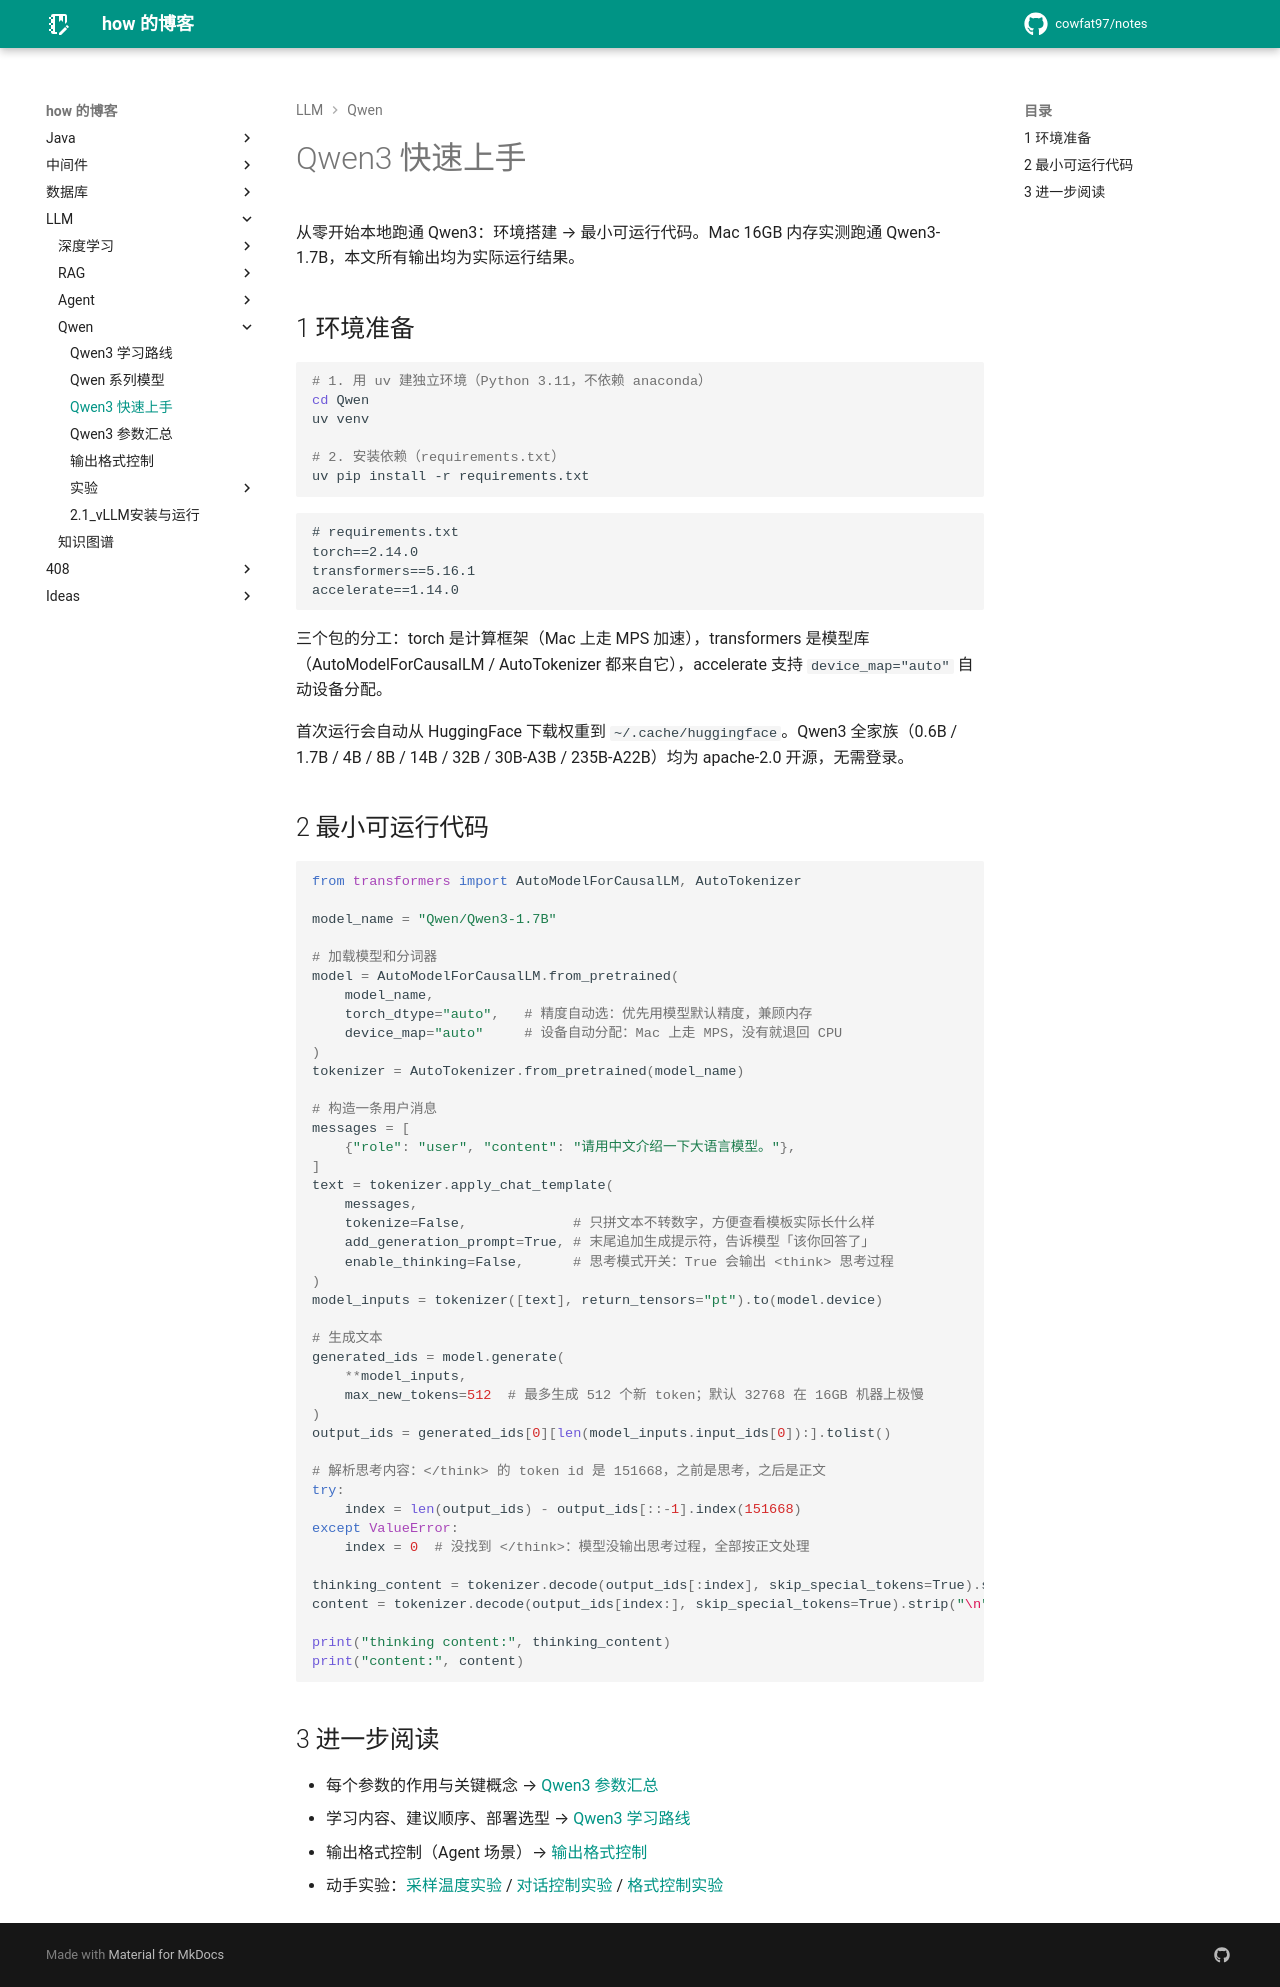

repository: cowfat97/notes · page: 文章/LLM/Qwen/1.3_Qwen3 快速上手/index.html · generator: mkdocs

# Qwen3 快速上手

从零开始本地跑通 Qwen3：环境搭建 → 最小可运行代码。Mac 16GB 内存实测跑通 Qwen3-1.7B，本文所有输出均为实际运行结果。

## 1 环境准备

```bash
# 1. 用 uv 建独立环境（Python 3.11，不依赖 anaconda）
cd Qwen
uv venv

# 2. 安装依赖（requirements.txt）
uv pip install -r requirements.txt
```

```text
# requirements.txt
torch==2.14.0
transformers==5.16.1
accelerate==1.14.0
```

三个包的分工：torch 是计算框架（Mac 上走 MPS 加速），transformers 是模型库（AutoModelForCausalLM / AutoTokenizer 都来自它），accelerate 支持 `device_map="auto"` 自动设备分配。

首次运行会自动从 HuggingFace 下载权重到 `~/.cache/huggingface`。Qwen3 全家族（0.6B / 1.7B / 4B / 8B / 14B / 32B / 30B-A3B / 235B-A22B）均为 apache-2.0 开源，无需登录。

## 2 最小可运行代码

```python
from transformers import AutoModelForCausalLM, AutoTokenizer

model_name = "Qwen/Qwen3-1.7B"

# 加载模型和分词器
model = AutoModelForCausalLM.from_pretrained(
    model_name,
    torch_dtype="auto",   # 精度自动选：优先用模型默认精度，兼顾内存
    device_map="auto"     # 设备自动分配：Mac 上走 MPS，没有就退回 CPU
)
tokenizer = AutoTokenizer.from_pretrained(model_name)

# 构造一条用户消息
messages = [
    {"role": "user", "content": "请用中文介绍一下大语言模型。"},
]
text = tokenizer.apply_chat_template(
    messages,
    tokenize=False,             # 只拼文本不转数字，方便查看模板实际长什么样
    add_generation_prompt=True, # 末尾追加生成提示符，告诉模型「该你回答了」
    enable_thinking=False,      # 思考模式开关：True 会输出 <think> 思考过程
)
model_inputs = tokenizer([text], return_tensors="pt").to(model.device)

# 生成文本
generated_ids = model.generate(
    **model_inputs,
    max_new_tokens=512  # 最多生成 512 个新 token；默认 32768 在 16GB 机器上极慢
)
output_ids = generated_ids[0][len(model_inputs.input_ids[0]):].tolist()

# 解析思考内容：</think> 的 token id 是 151668，之前是思考，之后是正文
try:
    index = len(output_ids) - output_ids[::-1].index(151668)
except ValueError:
    index = 0  # 没找到 </think>：模型没输出思考过程，全部按正文处理

thinking_content = tokenizer.decode(output_ids[:index], skip_special_tokens=True).strip("\n")
content = tokenizer.decode(output_ids[index:], skip_special_tokens=True).strip("\n")

print("thinking content:", thinking_content)
print("content:", content)
```

## 3 进一步阅读

- 每个参数的作用与关键概念 → [Qwen3 参数汇总](1.4_Qwen3%20参数汇总.md)
- 学习内容、建议顺序、部署选型 → [Qwen3 学习路线](1.1_Qwen3%20学习路线.md)
- 输出格式控制（Agent 场景）→ [输出格式控制](1.5_输出格式控制.md)
- 动手实验：[采样温度实验](实验/1.1_采样温度实验.md) / [对话控制实验](实验/1.2_对话控制实验.md) / [格式控制实验](实验/1.3_格式控制实验.md)
